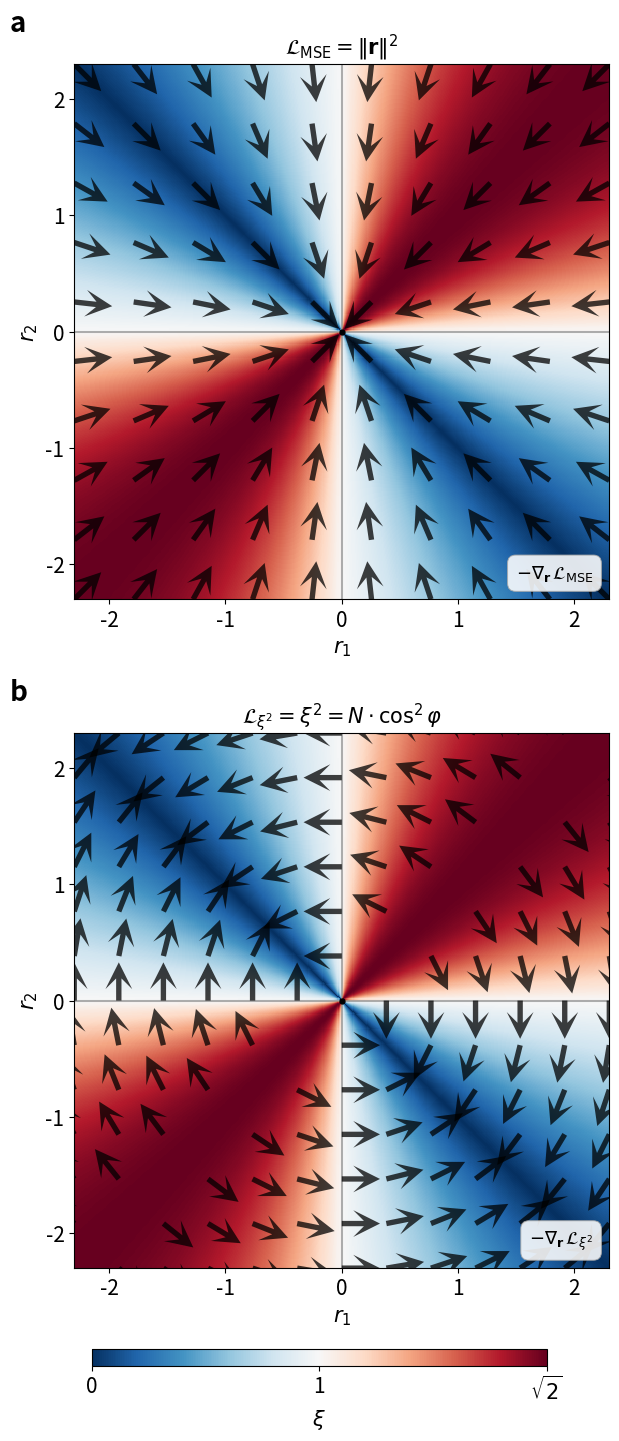

Write Python code to recreate this figure. (Note: this script raises an exception after producing the figure.)
"""
figure5_gradient_fields.py
--------------------------
Figure 5: Gradient field comparison in 2D residual space (N=2).

  (a) -∇MSE   = -2r          — purely radial,     collapses toward origin
  (b) -∇ξ²   = -(2/Q)(S1-ξ²r) — purely tangential, rotates toward ξ = 0

Background in both panels: ξ heatmap (RdBu_r / TwoSlopeNorm),
consistent with Figures 1–3.
"""

import os
import numpy as np
import matplotlib
matplotlib.use("Agg")
import matplotlib.pyplot as plt
import matplotlib.gridspec as gridspec
from matplotlib.colors import TwoSlopeNorm

# ── Journal style (npj Computational Materials) ──────────────────────────
# source_pt = target_print_pt × (fig_width / journal_col_width)
# Targets 7 pt (body) and 6 pt (minor) at 170 mm double-column.
_JOURNAL_COL_W = 6.69          # 170 mm in inches
_FIG_W         = 14.0          # rendering width for font scaling
_FS    = round(7.0 * _FIG_W / _JOURNAL_COL_W)   # → 13 pt  (body / axis labels)
_FS_SM = round(6.0 * _FIG_W / _JOURNAL_COL_W)   # → 11 pt  (minor annotations)
_FS_LEG, _FS_CB = _FS, _FS
_FS_PANEL = 20   # panel labels a/b/c — fixed across all figures
plt.rcParams.update({
    'font.family': 'sans-serif',
    'font.size':   _FS,
    'axes.linewidth': 0.8,
})

CMAP   = 'RdBu_r'
SQ2    = np.sqrt(2)
EXTENT = 2.3
norm   = TwoSlopeNorm(vmin=0, vcenter=1.0, vmax=SQ2)

# ── Background: ξ on a fine grid ─────────────────────────────────────────────
NF = 500
xf = np.linspace(-EXTENT, EXTENT, NF)
yf = np.linspace(-EXTENT, EXTENT, NF)
R1f, R2f = np.meshgrid(xf, yf)
Qf  = R1f**2 + R2f**2
xi_bg = np.where(Qf > 1e-8, np.abs(R1f + R2f) / np.sqrt(Qf), 0.0)

# ── Arrow grids — left panel (10×10), right panel (13×13) ──────────
def _arrow_grid(NS):
    xs = np.linspace(-EXTENT, EXTENT, NS)
    ys = np.linspace(-EXTENT, EXTENT, NS)
    R1, R2 = np.meshgrid(xs, ys)
    return xs, ys, R1, R2

xs_a, ys_a, R1s_a, R2s_a = _arrow_grid(10)
near_a = R1s_a**2 + R2s_a**2 < 0.07
U_mse = np.where(~near_a, -2.0 * R1s_a, np.nan)
V_mse = np.where(~near_a, -2.0 * R2s_a, np.nan)

xs_b, ys_b, R1s_b, R2s_b = _arrow_grid(13)
Ss_b  = R1s_b + R2s_b
Qs_b  = R1s_b**2 + R2s_b**2
near_b = Qs_b < 0.07
_Qb   = np.where(Qs_b > 1e-8, Qs_b, 1.0)
xi2b  = np.where(Qs_b > 1e-8, Ss_b**2 / _Qb, 0.0)
U_xi2 = np.where(~near_b, -(2.0/_Qb) * (Ss_b - xi2b * R1s_b), np.nan)
V_xi2 = np.where(~near_b, -(2.0/_Qb) * (Ss_b - xi2b * R2s_b), np.nan)

def _unit(U, V):
    """Normalise to unit vectors; NaN where undefined."""
    mag = np.sqrt(U**2 + V**2)
    mag = np.where(mag < 1e-8, np.nan, mag)
    return U / mag, V / mag

# ── Figure ────────────────────────────────────────────────────────────────────
fig = plt.figure(figsize=(6.5, 14))
gs  = gridspec.GridSpec(2, 1,
                        height_ratios=[1, 1],
                        hspace=0.25,
                        left=0.12, right=0.95, top=0.96, bottom=0.10)
axes   = [fig.add_subplot(gs[0]), fig.add_subplot(gs[1])]
cbar_ax = fig.add_axes([0.15, 0.03, 0.70, 0.012])

ext = EXTENT * 0.93   # reference-line extent
phi_c = np.linspace(0, 2 * np.pi, 400)

panels = [
    (axes[0], U_mse,  V_mse,  xs_a, ys_a, 'a',
     r'$\mathcal{L}_\mathrm{MSE} = \|\mathbf{r}\|^2$',
     r'$-\nabla_\mathbf{r}\,\mathcal{L}_\mathrm{MSE}$'),
    (axes[1], U_xi2,  V_xi2,  xs_b, ys_b, 'b',
     r'$\mathcal{L}_{\xi^2} = \xi^2 = N\cdot \cos^2 \varphi$',
     r'$-\nabla_\mathbf{r}\,\mathcal{L}_{\xi^2}$'),
]

for ax, U, V, xs, ys, panel_lbl, title_str, eq_str in panels:

    # ── ξ background ─────────────────────────────────────────────────────────
    ax.pcolormesh(xf, yf, xi_bg, cmap=CMAP, norm=norm,
                  rasterized=True, zorder=0)

    # ── Quiver (unit-normalised direction, regular grid) ─────────────────────
    Un, Vn = _unit(U, V)
    ax.quiver(xs, ys, Un, Vn,
              color='black', alpha=0.75,
              scale=14, width=0.01,
              headwidth=5, headlength=5, headaxislength=3,
              zorder=3)

    # ── Reference lines ───────────────────────────────────────────────────────

    ax.axvline(0.00, ymin=0.00, ymax=1.00, color = 'k', alpha = 0.3)
    ax.axhline(0.00, xmin=0.00, xmax=1.00, color = 'k', alpha = 0.3)

    # origin dot
    ax.plot(0, 0, 'ko', ms=3.5, zorder=5)

    # ── Labels / equations ────────────────────────────────────────────────────
    ax.text(-0.12, 1.05, panel_lbl, transform=ax.transAxes,
            fontsize=_FS_PANEL, fontweight='bold', va='bottom')
    ax.set_title(title_str, fontsize=_FS, pad=7)

    ax.text(0.97, 0.03, eq_str,
            transform=ax.transAxes,
            fontsize=_FS_SM, va='bottom', ha='right', linespacing=1.6,
            bbox=dict(boxstyle='round,pad=0.45', fc='white',
                      alpha=0.88, ec='#aaaaaa', lw=0.7))

    # ── Axes ──────────────────────────────────────────────────────────────────
    ax.set_xlim(-EXTENT, EXTENT)
    ax.set_ylim(-EXTENT, EXTENT)
    ax.set_aspect('equal')
    ax.set_xticks([-2, -1, 0, 1, 2])
    ax.set_yticks([-2, -1, 0, 1, 2])
    ax.set_xlabel(r'$r_1$', fontsize=_FS)
    ax.set_ylabel(r'$r_2$', fontsize=_FS)
    ax.tick_params(top=False, right=False)

# ── Shared colorbar (horizontal, between panels) ──────────────────────────────
sm = plt.cm.ScalarMappable(cmap=CMAP, norm=norm)
sm.set_array([])
cbar = fig.colorbar(sm, cax=cbar_ax, orientation='horizontal')
cbar.set_label(r'$\xi$', fontsize=_FS_CB, labelpad=2)
cbar.set_ticks([0, 1, SQ2])
cbar.set_ticklabels(['0', '1', r'$\sqrt{2}$'])

def main():
    import argparse
    _REPO = os.path.dirname(os.path.dirname(os.path.dirname(os.path.abspath(__file__))))
    parser = argparse.ArgumentParser()
    parser.add_argument("--out", default=os.path.join(_REPO, "figures", "figure3.png"))
    args = parser.parse_args()
    os.makedirs(os.path.dirname(args.out), exist_ok=True)
    plt.savefig(args.out, dpi=300, bbox_inches="tight")
    print(f"Saved → {args.out}")


if __name__ == "__main__":
    main()
